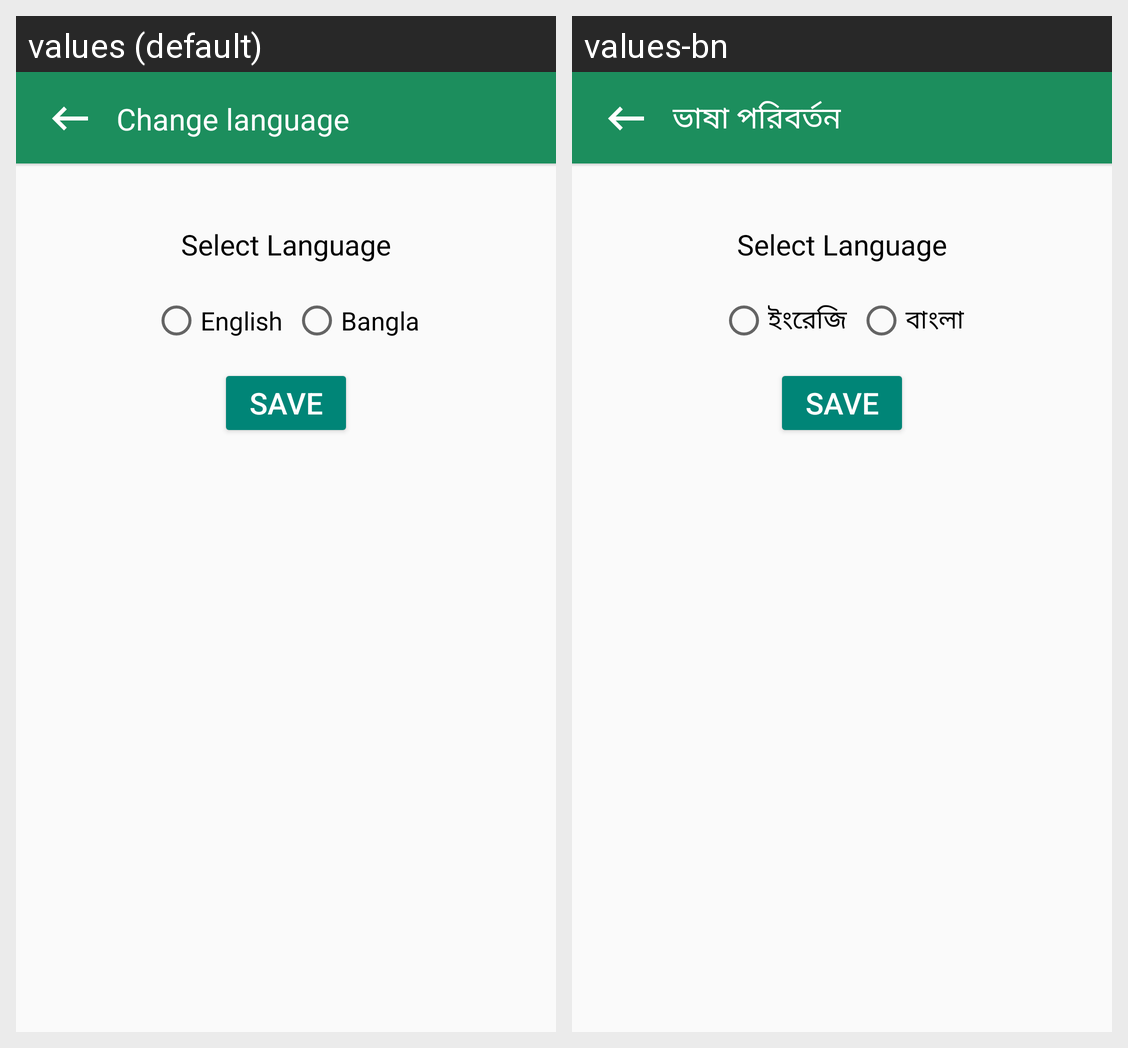

The Android screen above is rendered under two locales of the same app. Produce the string resources it draws, with the default and per-locale values.
Android screen res/layout/activity_change_language.xml rendered under 2 locales, left to right: values (default), values-bn. Device: Nexus 5 (rendered at 1080×1920; each locale shown at half size, 540×960, under a caption strip naming it); theme Theme.Paiker.
Strings drawn on this screen, with the default value and each locale's value (text and hints the layout hard-codes, and strings that could not be matched under every locale, appear in the picture but are not listed):

english
  values: English
  values-bn: ইংরেজি

bangla
  values: Bangla
  values-bn: বাংলা

find_language
  values: Change language
  values-bn: ভাষা পরিবর্তন
